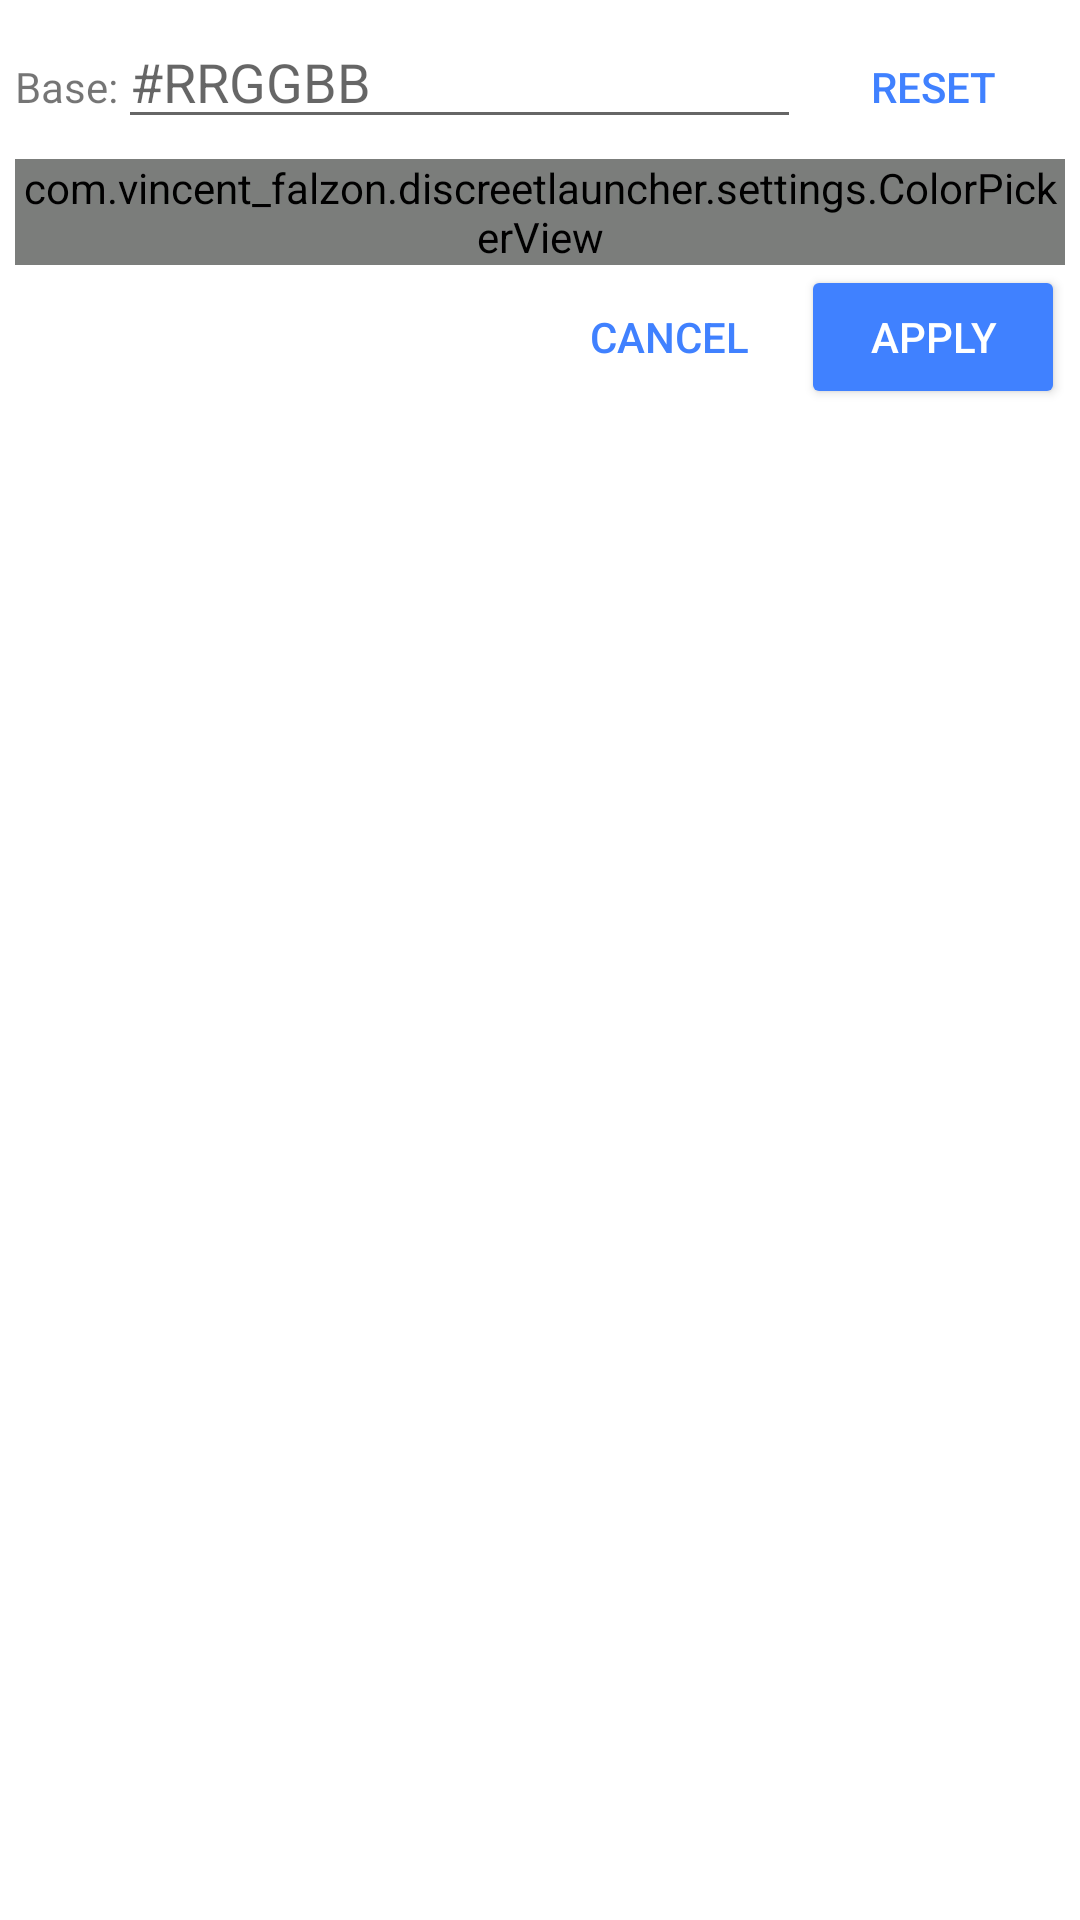

The Android layout XML behind this screen, and the referenced resources:
<!-- AndroidManifest.xml: application theme AppThemeTransparent -->
<!-- res/layout/dialog_color_picker.xml -->
<?xml version="1.0" encoding="utf-8"?>
<ScrollView
    xmlns:android="http://schemas.android.com/apk/res/android"
    xmlns:tools="http://schemas.android.com/tools"
    android:layout_width="wrap_content"
    android:layout_height="wrap_content">

    <LinearLayout
        android:layout_width="wrap_content"
        android:layout_height="wrap_content"
        android:orientation="vertical"
        android:padding="@dimen/spacing_small"
        android:focusableInTouchMode="true">

        <LinearLayout
            android:layout_width="match_parent"
            android:layout_height="wrap_content"
            android:orientation="horizontal">

            <TextView
                android:layout_width="wrap_content"
                android:layout_height="wrap_content"
                android:text="@string/color_picker_base"/>

            <EditText
                android:id="@+id/new_color_hexadecimal"
                android:layout_width="0dp"
                android:layout_height="wrap_content"
                android:layout_weight="1"
                android:hint="#RRGGBB"
                android:imeOptions="actionDone"
                android:maxLength="7"
                android:inputType="textCapCharacters"
                android:autofillHints=""
                tools:ignore="HardcodedText"/>

            <Button
                android:id="@+id/color_reset_button"
                android:layout_width="wrap_content"
                android:layout_height="wrap_content"
                android:text="@string/color_picker_reset"
                android:theme="@style/Button_Borderless"
                style="?android:borderlessButtonStyle"/>

        </LinearLayout>

        <com.vincent_falzon.discreetlauncher.settings.ColorPickerView
            android:id="@+id/color_picker_view"
            android:layout_width="wrap_content"
            android:layout_height="wrap_content"
            android:layerType="software"/>

        <LinearLayout
            android:layout_width="match_parent"
            android:layout_height="wrap_content"
            android:orientation="horizontal"
            android:gravity="end">

            <Button
                android:id="@+id/color_cancel_button"
                android:layout_width="wrap_content"
                android:layout_height="wrap_content"
                android:text="@string/button_cancel"
                android:theme="@style/Button_Borderless"
                style="?android:borderlessButtonStyle"/>

            <Button
                android:id="@+id/color_validate_button"
                android:layout_width="wrap_content"
                android:layout_height="wrap_content"
                android:text="@string/button_apply"
                android:theme="@style/Button_Normal"
                style="?android:buttonStyle"/>

        </LinearLayout>

    </LinearLayout>

</ScrollView>
<!-- resources referenced by this layout -->
<resources>
  <dimen name="spacing_small">5dp</dimen>
  <string name="button_apply">Apply</string>
  <string name="button_cancel">Cancel</string>
  <string name="color_picker_base">Base:</string>
  <string name="color_picker_reset">Reset</string>
  <style name="Button_Borderless">
          <item name="android:textColor">@color/for_buttons_and_controls</item>
      </style>
  <style name="Button_Normal">
          <item name="android:textColor">@color/for_button_text</item>
          <item name="android:colorButtonNormal">@color/for_buttons_and_controls</item>
      </style>
  <style name="AppThemeTransparent" parent="AppTheme">
  
          
          <item name="windowNoTitle">true</item>
  
          
          <item name="android:windowShowWallpaper">true</item>
          <item name="android:windowBackground">@color/transparent</item>
  
          
          <item name="android:statusBarColor">@color/for_overlay</item>
          <item name="android:navigationBarColor">@color/transparent</item>
          <item name="android:enforceNavigationBarContrast" tools:targetApi="q">false</item>
  
      </style>
  <color name="for_buttons_and_controls">@color/blue_discreet_launcher</color>
  <color name="for_button_text">@color/white</color>
  <style name="AppTheme" parent="Theme.AppCompat.DayNight.DarkActionBar">
  
          
          <item name="colorPrimary">@color/for_action_bar</item>
          <item name="colorPrimaryDark">@color/for_system_bars</item>
          <item name="colorAccent">@color/for_buttons_and_controls</item>
  
          
          <item name="android:windowLayoutInDisplayCutoutMode" tools:targetApi="o_mr1">shortEdges</item>
  
      </style>
  <color name="transparent">#00000000</color>
  <color name="for_overlay">@color/translucent_gray</color>
  <color name="blue_discreet_launcher">#4081FF</color>
  <color name="white">#FFFFFF</color>
  <color name="for_action_bar">@color/blue_violet</color>
  <color name="for_system_bars">@color/blue_marine</color>
  <color name="translucent_gray">#66000000</color>
  <color name="blue_violet">#3F51B5</color>
  <color name="blue_marine">#303F9F</color>
</resources>
